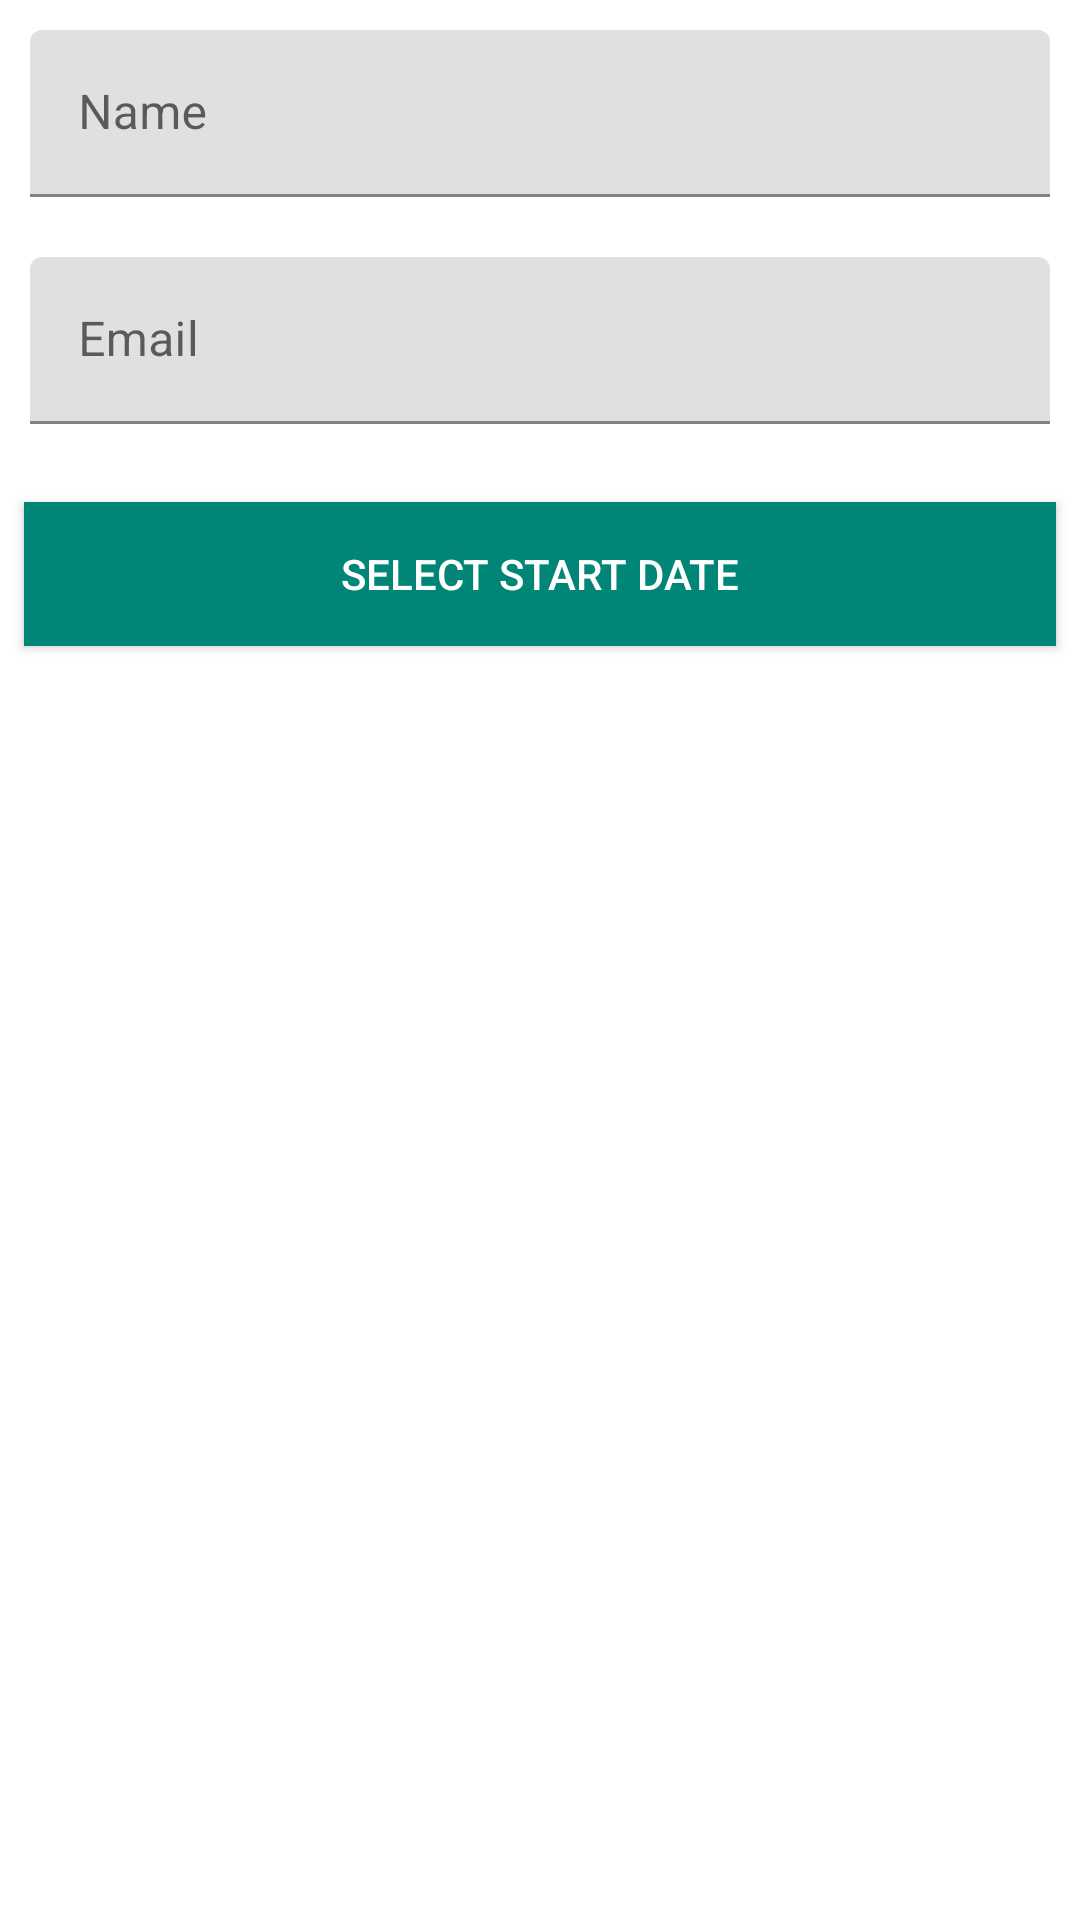

Reconstruct the res/layout file that produces this screen, plus the resources it refers to.
<!-- AndroidManifest.xml: fallback theme Theme.MaterialComponents.DayNight.NoActionBar -->
<!-- res/layout/profile_page.xml -->
<?xml version="1.0" encoding="utf-8"?>

<LinearLayout xmlns:android="http://schemas.android.com/apk/res/android"
    xmlns:app="http://schemas.android.com/apk/res-auto"
    android:orientation="vertical"
    android:layout_width="match_parent"
    android:layout_height="match_parent">
    <com.google.android.material.textfield.TextInputLayout
        android:layout_width="match_parent"
        android:layout_height="wrap_content"
        android:id="@+id/name_textinputlayout"
        android:hint="Name"
        android:layout_margin="10dp"
        >
        <com.google.android.material.textfield.TextInputEditText
            android:layout_width="match_parent"
            android:layout_height="wrap_content"
            android:id="@+id/name_txt"
            android:inputType="text"
            />

    </com.google.android.material.textfield.TextInputLayout>
    <com.google.android.material.textfield.TextInputLayout
        android:layout_width="match_parent"
        android:layout_height="wrap_content"
        android:id="@+id/email_textinputlayout"
        android:hint="Email"
        android:layout_margin="10dp"
        >
        <com.google.android.material.textfield.TextInputEditText
            android:layout_width="match_parent"
            android:layout_height="wrap_content"
            android:id="@+id/email_txt"
            android:inputType="textEmailAddress"
            />

    </com.google.android.material.textfield.TextInputLayout>
    <Button
        android:layout_width="match_parent"
        android:layout_height="wrap_content"
        android:id="@+id/start_date"
        android:layout_marginTop="16dp"
        android:layout_marginStart="8dp"
        android:layout_marginEnd="8dp"
        android:background="@color/colorPrimary"
        android:textColor="@android:color/white"
        android:text="Select Start Date"
        />
</LinearLayout>
<!-- resources referenced by this layout -->
<resources>
  <color name="colorPrimary">#008577</color>
</resources>
